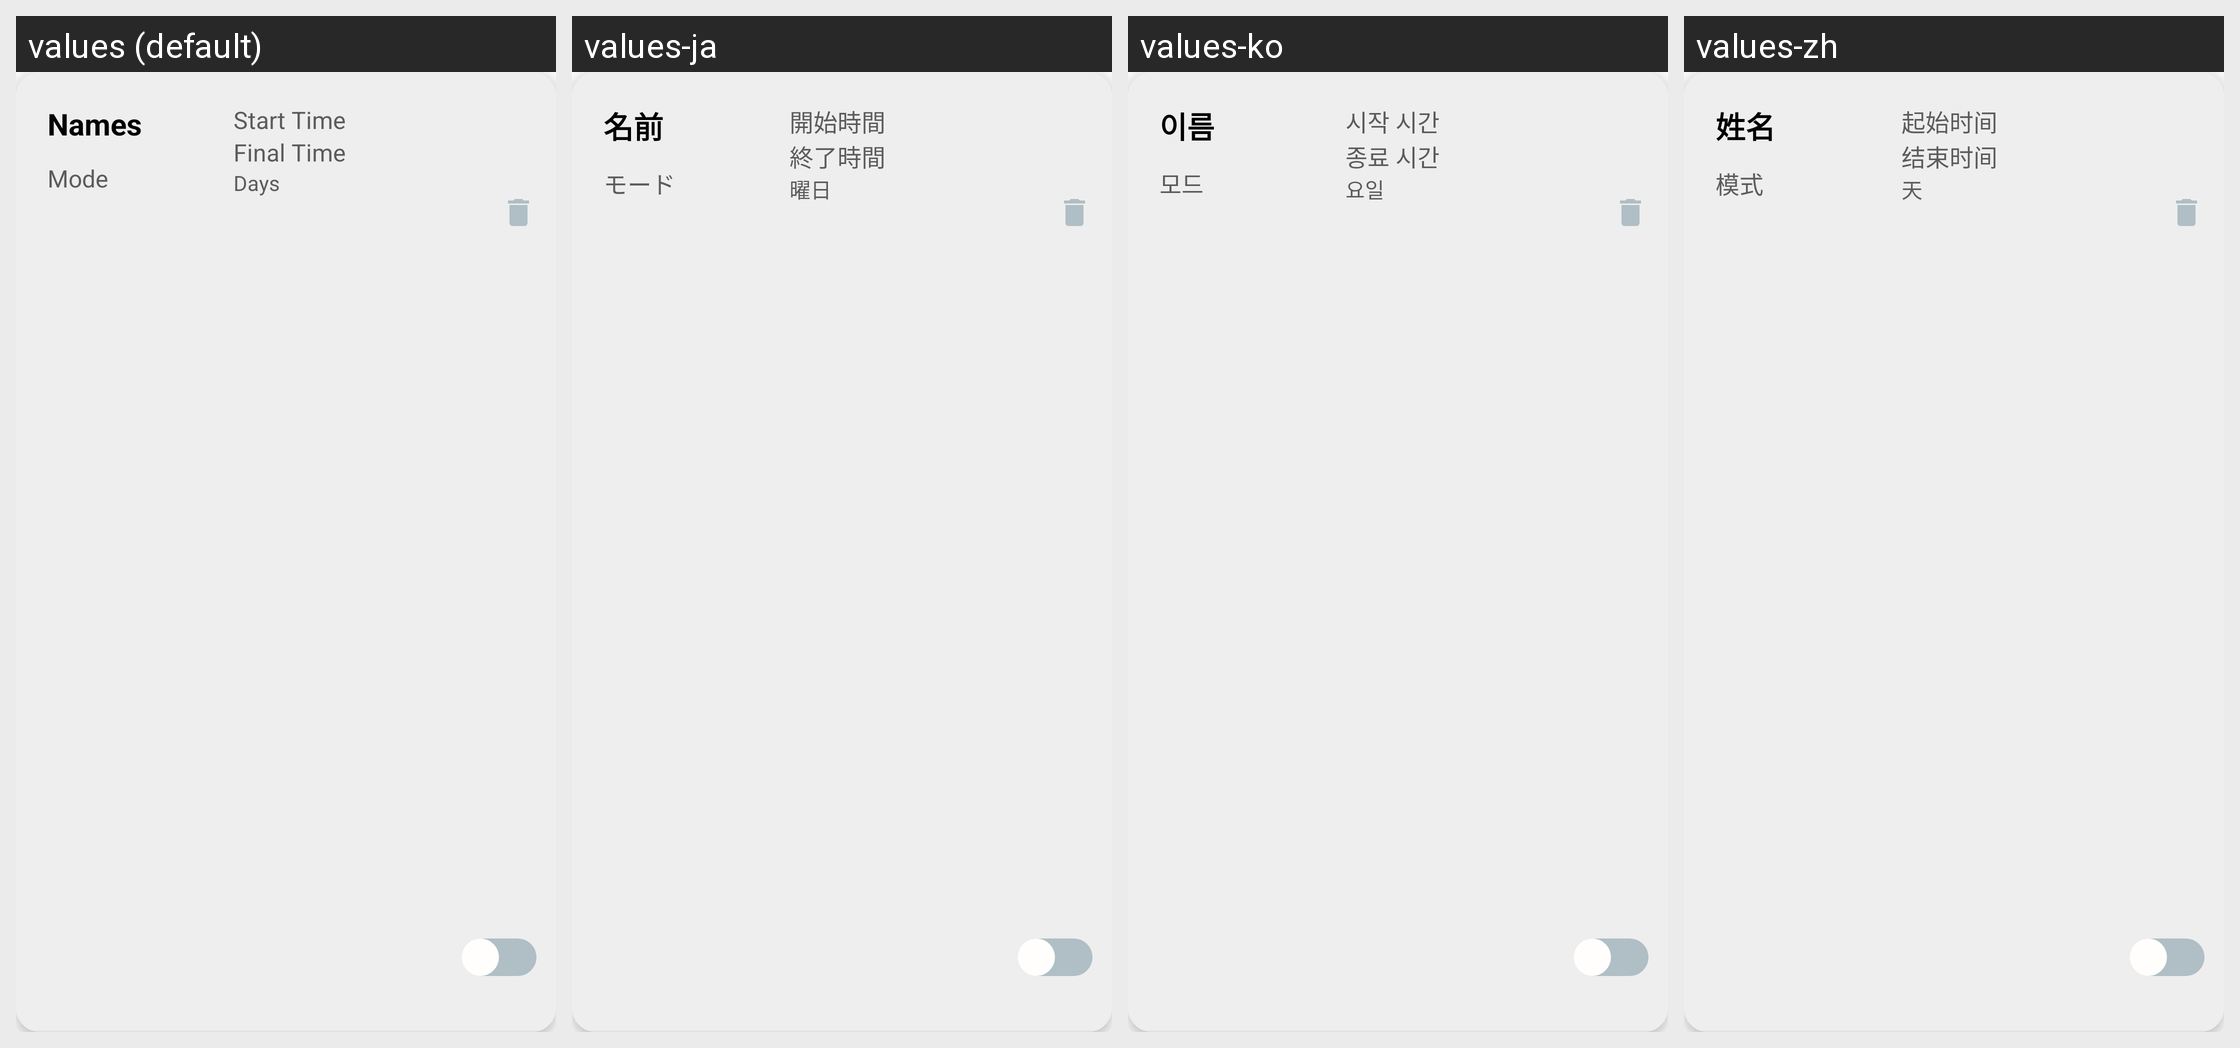

Strings drawn on this Android screen and how each of the app's shown locales translates them:
Android screen res/layout/currentschedules.xml rendered under 4 locales, left to right: values (default), values-ja, values-ko, values-zh. Device: Nexus 5 (rendered at 1080×1920; each locale shown at half size, 540×960, under a caption strip naming it); theme Theme.SilentCompanion.
Other locales in the repository, not shown: values-ar, values-bn, values-de, values-el, values-en, values-es, values-hi, values-in, values-it, values-ml, values-nl, values-pt, values-ru, values-sr, values-ta, values-th, values-tr, values-uk, values-ur.
Strings drawn on this screen, with the default value and each locale's value (text and hints the layout hard-codes, and strings that could not be matched under every locale, appear in the picture but are not listed):

names
  values: Names
  values-ja: 名前
  values-ko: 이름
  values-zh: 姓名

initial_time
  values: Start Time
  values-ja: 開始時間
  values-ko: 시작 시간
  values-zh: 起始时间

final_time
  values: Final Time
  values-ja: 終了時間
  values-ko: 종료 시간
  values-zh: 结束时间

mode
  values: Mode
  values-ja: モード
  values-ko: 모드
  values-zh: 模式

days
  values: Days
  values-ja: 曜日
  values-ko: 요일
  values-zh: 天
